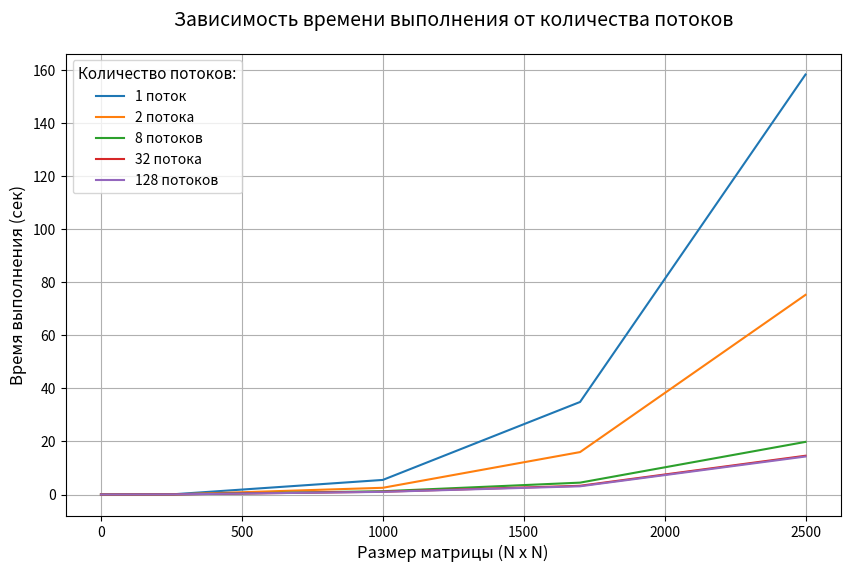

The matplotlib source for this figure:
import matplotlib.pyplot as plt

x = [0, 16, 256, 1000, 1700, 2500]
y1 = [0, 0.000305, 0.082239, 5.490029, 34.863328, 158.239867]
y2 = [0, 0.000400, 0.042056, 2.528819, 15.982726, 75.219546]
y3 = [0, 0.000564, 0.048222, 1.230541, 4.469586, 19.826122]
y4 = [0, 0.001988, 0.043858, 1.042493, 3.284425, 14.604082]
y5 = [0, 0.013242, 0.046186, 0.994964, 3.094185, 14.312091]


plt.figure(figsize=(10, 6))

plt.plot(x, y1, label='1 поток')
plt.plot(x, y2, label='2 потока')
plt.plot(x, y3, label='8 потоков')
plt.plot(x, y4, label='32 потока')
plt.plot(x, y5, label='128 потоков')

plt.xlabel('Размер матрицы (N x N)', fontsize=12)
plt.ylabel('Время выполнения (сек)', fontsize=12)
plt.title('Зависимость времени выполнения от количества потоков', fontsize=14, pad=20)

plt.grid(True)

plt.legend(title='Количество потоков:', fontsize=10, title_fontsize=11)

plt.show()
